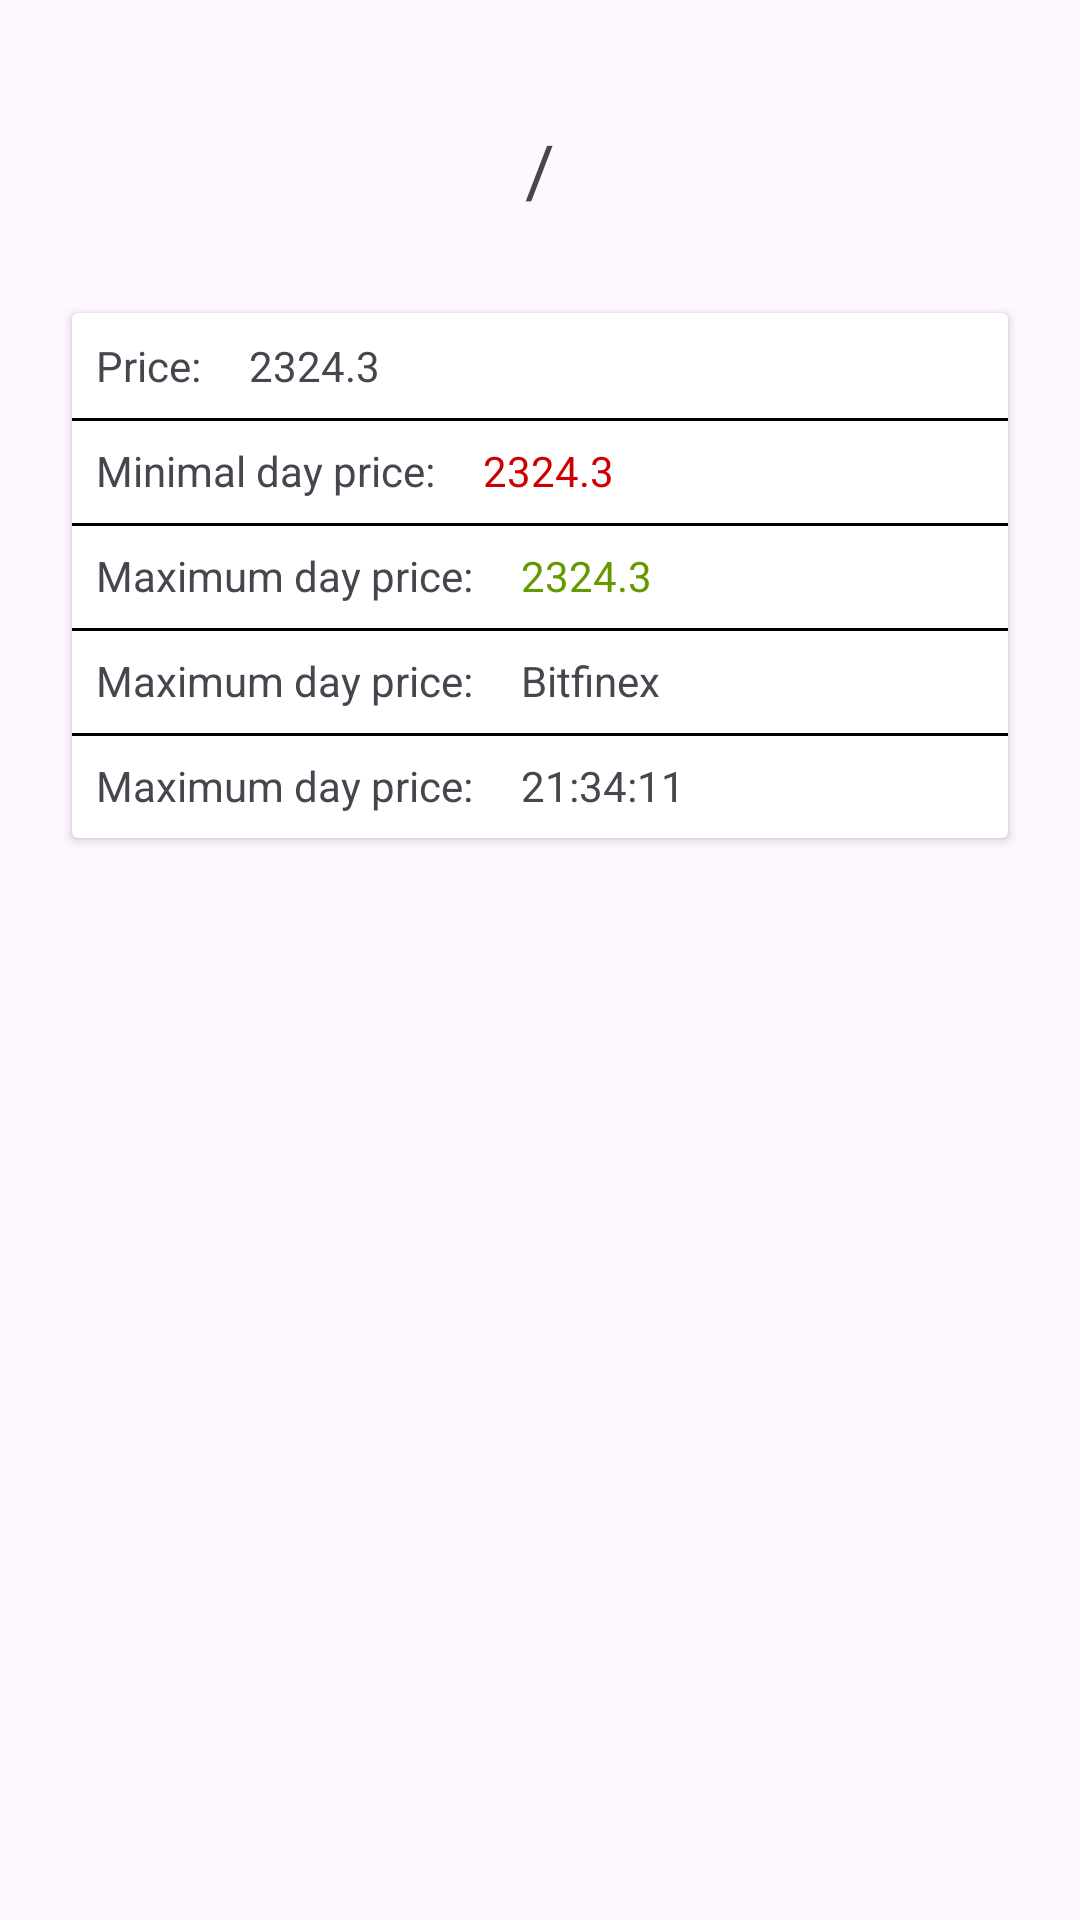

Here is an Android app screen rendered from its layout file. Give the layout XML and the strings, colors and styles it references.
<!-- AndroidManifest.xml: application theme Theme.CryptoList -->
<!-- res/layout/activity_coin_detail.xml -->
<?xml version="1.0" encoding="utf-8"?>
<androidx.constraintlayout.widget.ConstraintLayout xmlns:android="http://schemas.android.com/apk/res/android"
    xmlns:app="http://schemas.android.com/apk/res-auto"
    xmlns:tools="http://schemas.android.com/tools"
    android:layout_width="match_parent"
    android:layout_height="match_parent"
    tools:context=".CoinDetailActivity">

    <ImageView
        android:id="@+id/ivLogoCoin"
        android:layout_width="wrap_content"
        android:layout_height="wrap_content"
        android:layout_marginTop="16dp"
        app:layout_constraintEnd_toEndOf="parent"
        app:layout_constraintHorizontal_bias="0.5"
        app:layout_constraintStart_toStartOf="parent"
        app:layout_constraintTop_toTopOf="parent"
        tools:srcCompat="@tools:sample/avatars" />

    <TextView
        android:id="@+id/tvFromSymbol"
        android:layout_width="wrap_content"
        android:layout_height="wrap_content"
        android:layout_marginTop="24dp"
        android:layout_marginEnd="16dp"
        android:textColor="@android:color/holo_red_dark"
        android:textSize="24sp"
        app:layout_constraintEnd_toStartOf="@+id/tvSlash"
        app:layout_constraintHorizontal_bias="1.0"
        app:layout_constraintStart_toStartOf="parent"
        app:layout_constraintTop_toBottomOf="@+id/ivLogoCoin"
        tools:text="BTC" />

    <TextView
        android:id="@+id/tvSlash"
        android:layout_width="wrap_content"
        android:layout_height="wrap_content"
        android:layout_marginTop="24dp"
        android:text="/"
        android:textSize="24sp"
        app:layout_constraintEnd_toEndOf="parent"
        app:layout_constraintStart_toStartOf="parent"
        app:layout_constraintTop_toBottomOf="@+id/ivLogoCoin" />

    <TextView
        android:id="@+id/tvToSymbol"
        android:layout_width="wrap_content"
        android:layout_height="wrap_content"
        android:layout_marginStart="16dp"
        android:layout_marginTop="24dp"
        android:textColor="@android:color/holo_green_dark"
        android:textSize="24sp"
        app:layout_constraintEnd_toEndOf="parent"
        app:layout_constraintHorizontal_bias="0.0"
        app:layout_constraintStart_toEndOf="@+id/tvSlash"
        app:layout_constraintTop_toBottomOf="@+id/ivLogoCoin"
        tools:text="USD" />

    <androidx.cardview.widget.CardView
        android:layout_width="0dp"
        android:layout_height="wrap_content"
        android:layout_marginStart="24dp"
        android:layout_marginTop="32dp"
        android:layout_marginEnd="24dp"
        app:layout_constraintBottom_toBottomOf="parent"
        app:layout_constraintEnd_toEndOf="parent"
        app:layout_constraintHorizontal_bias="0.5"
        app:layout_constraintStart_toStartOf="parent"
        app:layout_constraintTop_toBottomOf="@+id/tvSlash"
        app:layout_constraintVertical_bias="0.0">

        <androidx.constraintlayout.widget.ConstraintLayout
            android:layout_width="match_parent"
            android:layout_height="match_parent">

            <TextView
                android:id="@+id/priceLabel"
                android:layout_width="wrap_content"
                android:layout_height="wrap_content"
                android:layout_marginStart="8dp"
                android:layout_marginTop="8dp"
                android:text="Price:"
                app:layout_constraintEnd_toStartOf="@+id/tvPrice"
                app:layout_constraintStart_toStartOf="parent"
                app:layout_constraintTop_toTopOf="parent" />

            <TextView
                android:id="@+id/tvPrice"
                android:layout_width="wrap_content"
                android:layout_height="wrap_content"
                android:layout_marginStart="16dp"
                android:layout_marginTop="8dp"
                android:text="2324.3"
                app:layout_constraintStart_toEndOf="@+id/priceLabel"
                app:layout_constraintTop_toTopOf="parent" />

            <View
                android:layout_width="match_parent"
                android:layout_height="1dp"
                android:layout_marginTop="8dp"
                android:background="@color/black"
                app:layout_constraintEnd_toEndOf="parent"
                app:layout_constraintHorizontal_bias="0.5"
                app:layout_constraintStart_toStartOf="parent"
                app:layout_constraintTop_toBottomOf="@+id/priceLabel" />

            <TextView
                android:id="@+id/minimalPriceDayLabel"
                android:layout_width="wrap_content"
                android:layout_height="wrap_content"
                android:layout_marginStart="8dp"
                android:layout_marginTop="16dp"
                android:text="Minimal day price:"

                app:layout_constraintEnd_toStartOf="@+id/minimalPriceDay"
                app:layout_constraintStart_toStartOf="parent"
                app:layout_constraintTop_toBottomOf="@id/priceLabel" />

            <TextView
                android:id="@+id/minimalPriceDay"
                android:layout_width="wrap_content"
                android:layout_height="wrap_content"
                android:layout_marginStart="16dp"
                android:layout_marginTop="16dp"
                android:text="2324.3"
                android:textColor="@android:color/holo_red_dark"
                app:layout_constraintStart_toEndOf="@+id/minimalPriceDayLabel"
                app:layout_constraintTop_toBottomOf="@+id/tvPrice" />

            <View
                android:layout_width="match_parent"
                android:layout_height="1dp"
                android:layout_marginTop="8dp"
                android:background="@color/black"
                app:layout_constraintEnd_toEndOf="parent"
                app:layout_constraintHorizontal_bias="0.5"
                app:layout_constraintStart_toStartOf="parent"
                app:layout_constraintTop_toBottomOf="@+id/minimalPriceDayLabel" />

            <TextView
                android:id="@+id/maximumPriceDayLabel"
                android:layout_width="wrap_content"
                android:layout_height="wrap_content"
                android:layout_marginStart="8dp"
                android:layout_marginTop="16dp"
                android:text="Maximum day price:"
                app:layout_constraintEnd_toStartOf="@+id/maximumPriceDay"
                app:layout_constraintStart_toStartOf="parent"
                app:layout_constraintTop_toBottomOf="@id/minimalPriceDayLabel" />

            <TextView
                android:id="@+id/maximumPriceDay"
                android:layout_width="wrap_content"
                android:layout_height="wrap_content"
                android:layout_marginStart="16dp"
                android:layout_marginTop="16dp"
                android:text="2324.3"
                android:textColor="@android:color/holo_green_dark"
                app:layout_constraintStart_toEndOf="@+id/maximumPriceDayLabel"
                app:layout_constraintTop_toBottomOf="@+id/minimalPriceDay" />

            <View
                android:layout_width="match_parent"
                android:layout_height="1dp"
                android:layout_marginTop="8dp"
                android:background="@color/black"
                app:layout_constraintEnd_toEndOf="parent"
                app:layout_constraintHorizontal_bias="0.5"
                app:layout_constraintStart_toStartOf="parent"
                app:layout_constraintTop_toBottomOf="@+id/maximumPriceDayLabel" />

            <TextView
                android:id="@+id/lastDealLabel"
                android:layout_width="wrap_content"
                android:layout_height="wrap_content"
                android:layout_marginStart="8dp"
                android:layout_marginTop="16dp"
                android:text="Maximum day price:"
                app:layout_constraintEnd_toStartOf="@+id/lastDeal"
                app:layout_constraintStart_toStartOf="parent"
                app:layout_constraintTop_toBottomOf="@id/maximumPriceDayLabel" />

            <TextView
                android:id="@+id/lastDeal"
                android:layout_width="wrap_content"
                android:layout_height="wrap_content"
                android:layout_marginStart="16dp"
                android:layout_marginTop="16dp"
                android:text="Bitfinex"
                app:layout_constraintStart_toEndOf="@+id/lastDealLabel"
                app:layout_constraintTop_toBottomOf="@+id/maximumPriceDay" />

            <View
                android:layout_width="match_parent"
                android:layout_height="1dp"
                android:layout_marginTop="8dp"
                android:background="@color/black"
                app:layout_constraintEnd_toEndOf="parent"
                app:layout_constraintHorizontal_bias="0.5"
                app:layout_constraintStart_toStartOf="parent"
                app:layout_constraintTop_toBottomOf="@+id/lastDealLabel" />

            <TextView
                android:id="@+id/lastUpdateLabel"
                android:layout_width="wrap_content"
                android:layout_height="wrap_content"
                android:layout_marginStart="8dp"
                android:layout_marginTop="16dp"
                android:layout_marginBottom="8dp"
                android:text="Maximum day price:"
                app:layout_constraintBottom_toBottomOf="parent"
                app:layout_constraintEnd_toStartOf="@+id/lastUpdate"
                app:layout_constraintStart_toStartOf="parent"
                app:layout_constraintTop_toBottomOf="@id/lastDealLabel" />

            <TextView
                android:id="@+id/lastUpdate"
                android:layout_width="wrap_content"
                android:layout_height="wrap_content"
                android:layout_marginStart="16dp"
                android:layout_marginTop="16dp"
                android:text="21:34:11"
                app:layout_constraintStart_toEndOf="@+id/lastUpdateLabel"
                app:layout_constraintTop_toBottomOf="@+id/lastDeal" />


        </androidx.constraintlayout.widget.ConstraintLayout>
    </androidx.cardview.widget.CardView>
</androidx.constraintlayout.widget.ConstraintLayout>
<!-- resources referenced by this layout -->
<resources>
  <style name="Theme.CryptoList" parent="Base.Theme.CryptoList" />
  <style name="Base.Theme.CryptoList" parent="Theme.Material3.DayNight.NoActionBar">
          
          
      </style>
  <!-- not gathered from this repository: default colours our renderer supplied (Android Studio template values) -->
  <color name="black">#FF000000</color>
</resources>
